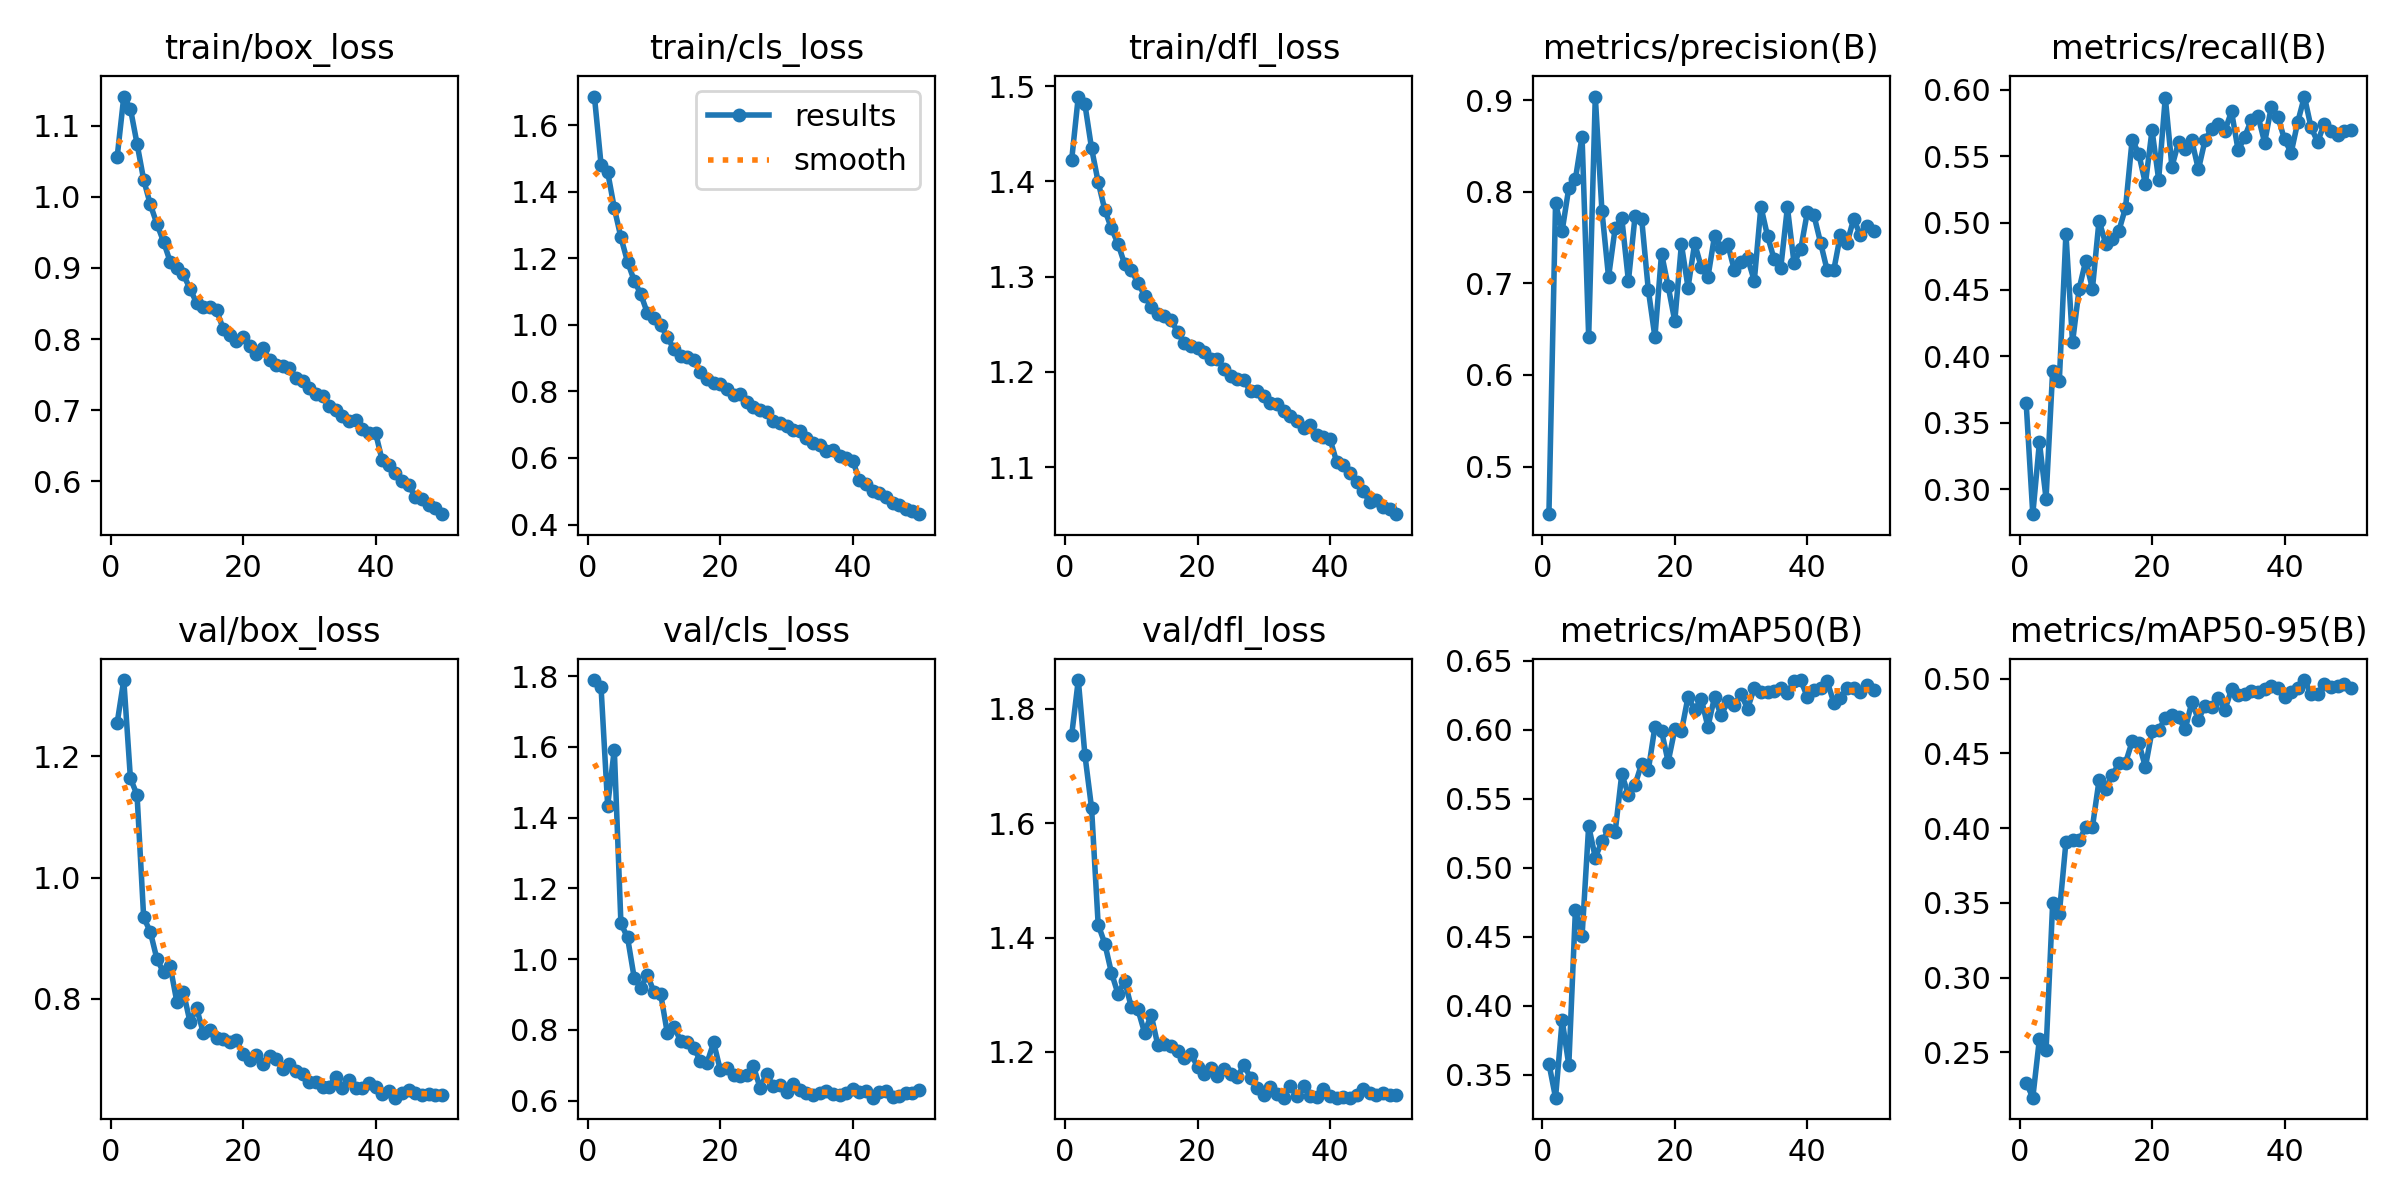

The table this chart was drawn from, first rows:
epoch, time, train/box_loss, train/cls_loss, train/dfl_loss, metrics/precision(B), metrics/recall(B), metrics/mAP50(B), metrics/mAP50-95(B), val/box_loss, val/cls_loss, val/dfl_loss, lr/pg0, lr/pg1, lr/pg2
1, 228.5, 1.056, 1.686, 1.423, 0.448, 0.3646, 0.3582, 0.2298, 1.256, 1.789, 1.754, 0.000416, 0.000416, 0.000416
2, 445.7, 1.141, 1.482, 1.489, 0.7874, 0.2814, 0.3334, 0.2197, 1.326, 1.768, 1.85, 0.0008162, 0.0008162, 0.0008162
3, 661.4, 1.124, 1.46, 1.481, 0.7575, 0.3353, 0.3897, 0.259, 1.164, 1.434, 1.719, 0.0012, 0.0012, 0.0012
4, 876.3, 1.075, 1.351, 1.435, 0.8045, 0.2932, 0.357, 0.2512, 1.137, 1.592, 1.627, 0.001176, 0.001176, 0.001176
5, 1091, 1.024, 1.263, 1.399, 0.8141, 0.3891, 0.4697, 0.3499, 0.9341, 1.101, 1.423, 0.001151, 0.001151, 0.001151
6, 1306, 0.9892, 1.19, 1.37, 0.8604, 0.3811, 0.4504, 0.3428, 0.9105, 1.061, 1.389, 0.001126, 0.001126, 0.001126
7, 1521, 0.9619, 1.133, 1.351, 0.6417, 0.4919, 0.5304, 0.3906, 0.8654, 0.9474, 1.339, 0.001102, 0.001102, 0.001102
8, 1735, 0.9369, 1.092, 1.334, 0.9041, 0.4105, 0.5075, 0.3918, 0.8434, 0.919, 1.301, 0.001077, 0.001077, 0.001077
9, 1950, 0.9087, 1.035, 1.313, 0.7794, 0.4507, 0.5192, 0.3918, 0.8538, 0.9558, 1.324, 0.001052, 0.001052, 0.001052
10, 2165, 0.8997, 1.021, 1.307, 0.707, 0.4718, 0.5272, 0.4008, 0.7953, 0.9056, 1.278, 0.001027, 0.001027, 0.001027
11, 2379, 0.8908, 0.9984, 1.294, 0.7605, 0.4506, 0.5262, 0.4007, 0.8107, 0.9011, 1.274, 0.001002, 0.001002, 0.001002
12, 2594, 0.8704, 0.9646, 1.28, 0.7713, 0.5018, 0.5681, 0.432, 0.7613, 0.7913, 1.234, 0.0009778, 0.0009778, 0.0009778
13, 2808, 0.8507, 0.9262, 1.268, 0.7026, 0.4845, 0.553, 0.4265, 0.7842, 0.8091, 1.264, 0.000953, 0.000953, 0.000953
14, 3023, 0.8451, 0.9054, 1.26, 0.7733, 0.4877, 0.5602, 0.4356, 0.7436, 0.7692, 1.212, 0.0009283, 0.0009283, 0.0009283
15, 3237, 0.8445, 0.9029, 1.258, 0.7704, 0.4942, 0.5756, 0.4433, 0.748, 0.7656, 1.213, 0.0009035, 0.0009035, 0.0009035
16, 3451, 0.8406, 0.8947, 1.254, 0.6932, 0.5114, 0.5708, 0.4438, 0.7349, 0.7479, 1.21, 0.0008787, 0.0008787, 0.0008787
17, 3665, 0.8147, 0.8589, 1.242, 0.6414, 0.5626, 0.6022, 0.458, 0.7326, 0.7128, 1.201, 0.000854, 0.000854, 0.000854
18, 3880, 0.8062, 0.8379, 1.23, 0.7325, 0.5519, 0.5991, 0.4571, 0.7283, 0.7062, 1.19, 0.0008293, 0.0008293, 0.0008293
19, 4094, 0.7979, 0.8255, 1.228, 0.6969, 0.5294, 0.5769, 0.441, 0.7317, 0.7642, 1.196, 0.0008045, 0.0008045, 0.0008045
20, 4308, 0.8032, 0.8221, 1.225, 0.659, 0.5697, 0.6004, 0.4652, 0.7081, 0.6862, 1.174, 0.0007797, 0.0007797, 0.0007797
21, 4522, 0.7899, 0.806, 1.221, 0.7427, 0.5325, 0.5989, 0.4656, 0.6985, 0.6922, 1.162, 0.000755, 0.000755, 0.000755
22, 4736, 0.779, 0.79, 1.214, 0.6955, 0.5941, 0.624, 0.4738, 0.7076, 0.6718, 1.172, 0.0007302, 0.0007302, 0.0007302
23, 4951, 0.788, 0.7931, 1.214, 0.7437, 0.5423, 0.6146, 0.4754, 0.6923, 0.6688, 1.158, 0.0007055, 0.0007055, 0.0007055
24, 5165, 0.7704, 0.7678, 1.203, 0.7178, 0.5605, 0.6224, 0.4743, 0.706, 0.6734, 1.171, 0.0006808, 0.0006808, 0.0006808
25, 5379, 0.7637, 0.7539, 1.196, 0.7068, 0.5558, 0.6023, 0.4661, 0.7008, 0.6974, 1.162, 0.000656, 0.000656, 0.000656
26, 5594, 0.7622, 0.7453, 1.193, 0.7519, 0.5619, 0.6238, 0.4843, 0.6841, 0.6363, 1.156, 0.0006312, 0.0006312, 0.0006312
27, 5808, 0.759, 0.7378, 1.191, 0.7391, 0.5401, 0.6105, 0.4727, 0.6927, 0.6751, 1.177, 0.0006065, 0.0006065, 0.0006065
28, 6022, 0.7448, 0.7118, 1.18, 0.7427, 0.5621, 0.6209, 0.4821, 0.681, 0.6404, 1.155, 0.0005818, 0.0005818, 0.0005818
29, 6237, 0.7406, 0.7052, 1.18, 0.7143, 0.5707, 0.6184, 0.4808, 0.675, 0.643, 1.137, 0.000557, 0.000557, 0.000557
30, 6451, 0.7311, 0.6974, 1.175, 0.7239, 0.5739, 0.6257, 0.4873, 0.6632, 0.6245, 1.125, 0.0005322, 0.0005322, 0.0005322
31, 6666, 0.7233, 0.6838, 1.168, 0.7275, 0.5693, 0.6155, 0.4792, 0.6632, 0.6457, 1.139, 0.0005075, 0.0005075, 0.0005075
32, 6880, 0.7207, 0.6798, 1.166, 0.7028, 0.5837, 0.6306, 0.4929, 0.6541, 0.631, 1.126, 0.0004827, 0.0004827, 0.0004827
33, 7095, 0.7063, 0.659, 1.158, 0.7839, 0.5544, 0.6274, 0.4894, 0.6549, 0.6209, 1.12, 0.000458, 0.000458, 0.000458
34, 7309, 0.7008, 0.6459, 1.153, 0.7518, 0.5648, 0.6274, 0.4898, 0.6712, 0.6143, 1.14, 0.0004332, 0.0004332, 0.0004332
35, 7524, 0.6919, 0.6392, 1.149, 0.7264, 0.5775, 0.628, 0.4919, 0.653, 0.6223, 1.122, 0.0004085, 0.0004085, 0.0004085
36, 7738, 0.685, 0.6215, 1.141, 0.7171, 0.5802, 0.6306, 0.4914, 0.6664, 0.627, 1.14, 0.0003837, 0.0003837, 0.0003837
37, 7953, 0.6868, 0.6242, 1.144, 0.7833, 0.5603, 0.6271, 0.4933, 0.6526, 0.6196, 1.124, 0.000359, 0.000359, 0.000359
38, 8167, 0.6738, 0.6067, 1.133, 0.7222, 0.5872, 0.6354, 0.4951, 0.6529, 0.6163, 1.121, 0.0003343, 0.0003343, 0.0003343
39, 8382, 0.6686, 0.6009, 1.131, 0.7372, 0.5795, 0.6362, 0.4936, 0.6614, 0.6212, 1.136, 0.0003095, 0.0003095, 0.0003095
40, 8596, 0.6686, 0.592, 1.129, 0.7775, 0.5627, 0.624, 0.4876, 0.6534, 0.6314, 1.124, 0.0002848, 0.0002848, 0.0002848
41, 8812, 0.6295, 0.5328, 1.106, 0.7747, 0.5527, 0.6293, 0.4912, 0.6421, 0.6252, 1.12, 0.00026, 0.00026, 0.00026
42, 9026, 0.6228, 0.5211, 1.103, 0.7447, 0.5758, 0.6304, 0.494, 0.6476, 0.6272, 1.121, 0.0002352, 0.0002352, 0.0002352
43, 9241, 0.6114, 0.5015, 1.093, 0.7144, 0.5949, 0.6353, 0.4991, 0.6365, 0.6081, 1.12, 0.0002105, 0.0002105, 0.0002105
44, 9455, 0.6009, 0.494, 1.085, 0.7145, 0.5718, 0.6198, 0.4898, 0.6441, 0.6228, 1.125, 0.0001857, 0.0001857, 0.0001857
45, 9670, 0.5955, 0.4832, 1.075, 0.753, 0.5608, 0.6229, 0.4897, 0.6493, 0.6264, 1.134, 0.000161, 0.000161, 0.000161
46, 9884, 0.5778, 0.4642, 1.063, 0.744, 0.5745, 0.6308, 0.4968, 0.6444, 0.6091, 1.128, 0.0001363, 0.0001363, 0.0001363
47, 10100, 0.5758, 0.4593, 1.065, 0.7704, 0.5691, 0.6303, 0.4945, 0.6404, 0.613, 1.124, 0.0001115, 0.0001115, 0.0001115
48, 10316, 0.567, 0.4461, 1.058, 0.7529, 0.566, 0.6278, 0.4952, 0.6432, 0.6216, 1.128, 8.675e-05, 8.675e-05, 8.675e-05
49, 10530, 0.5631, 0.4417, 1.056, 0.7632, 0.5687, 0.6326, 0.4965, 0.641, 0.6212, 1.125, 6.2e-05, 6.2e-05, 6.2e-05
50, 10745, 0.5539, 0.4311, 1.051, 0.7571, 0.5701, 0.6287, 0.494, 0.6417, 0.6286, 1.125, 3.725e-05, 3.725e-05, 3.725e-05
